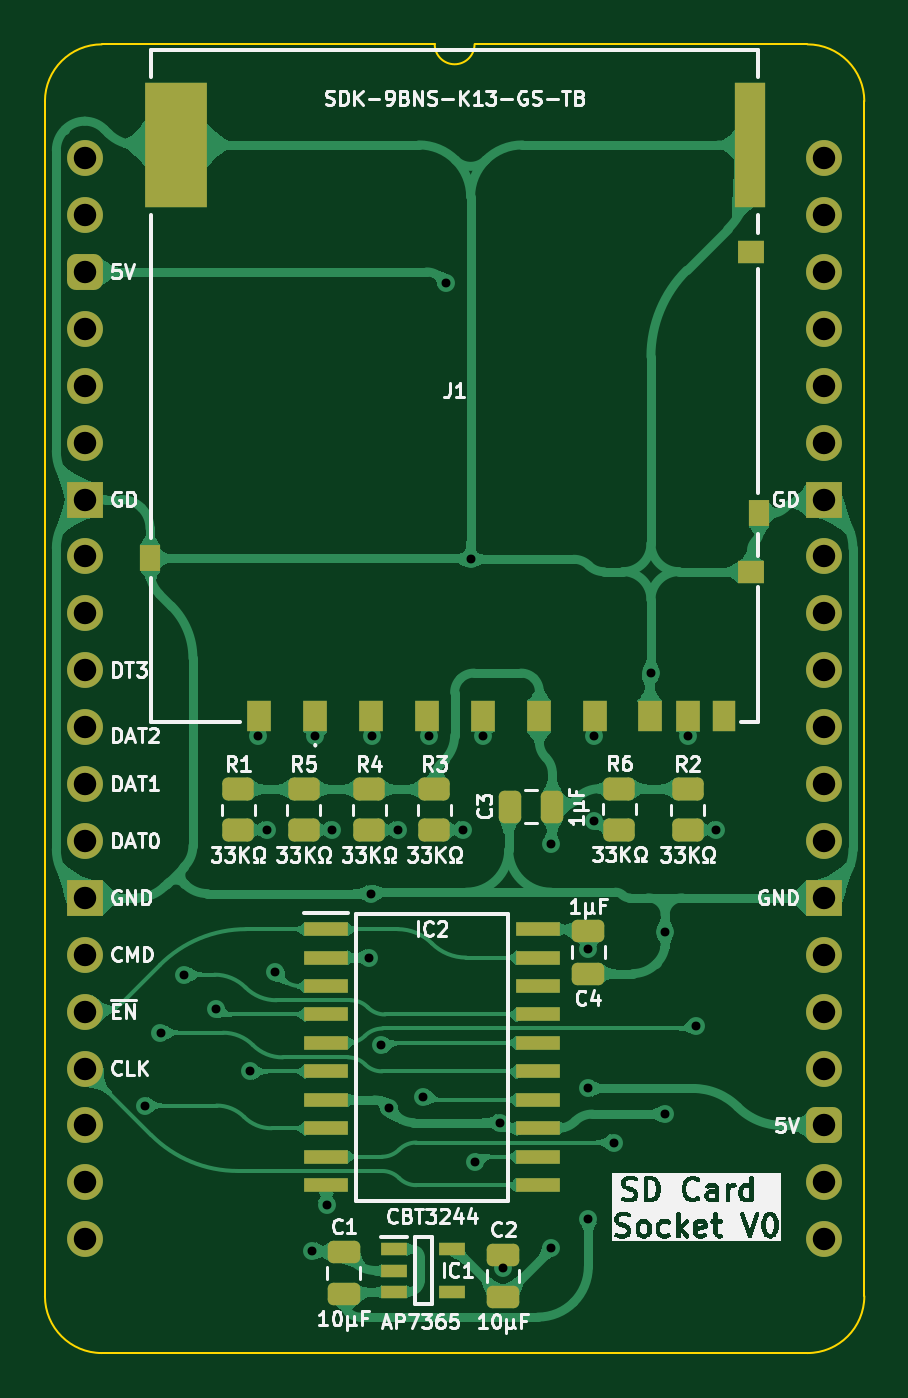
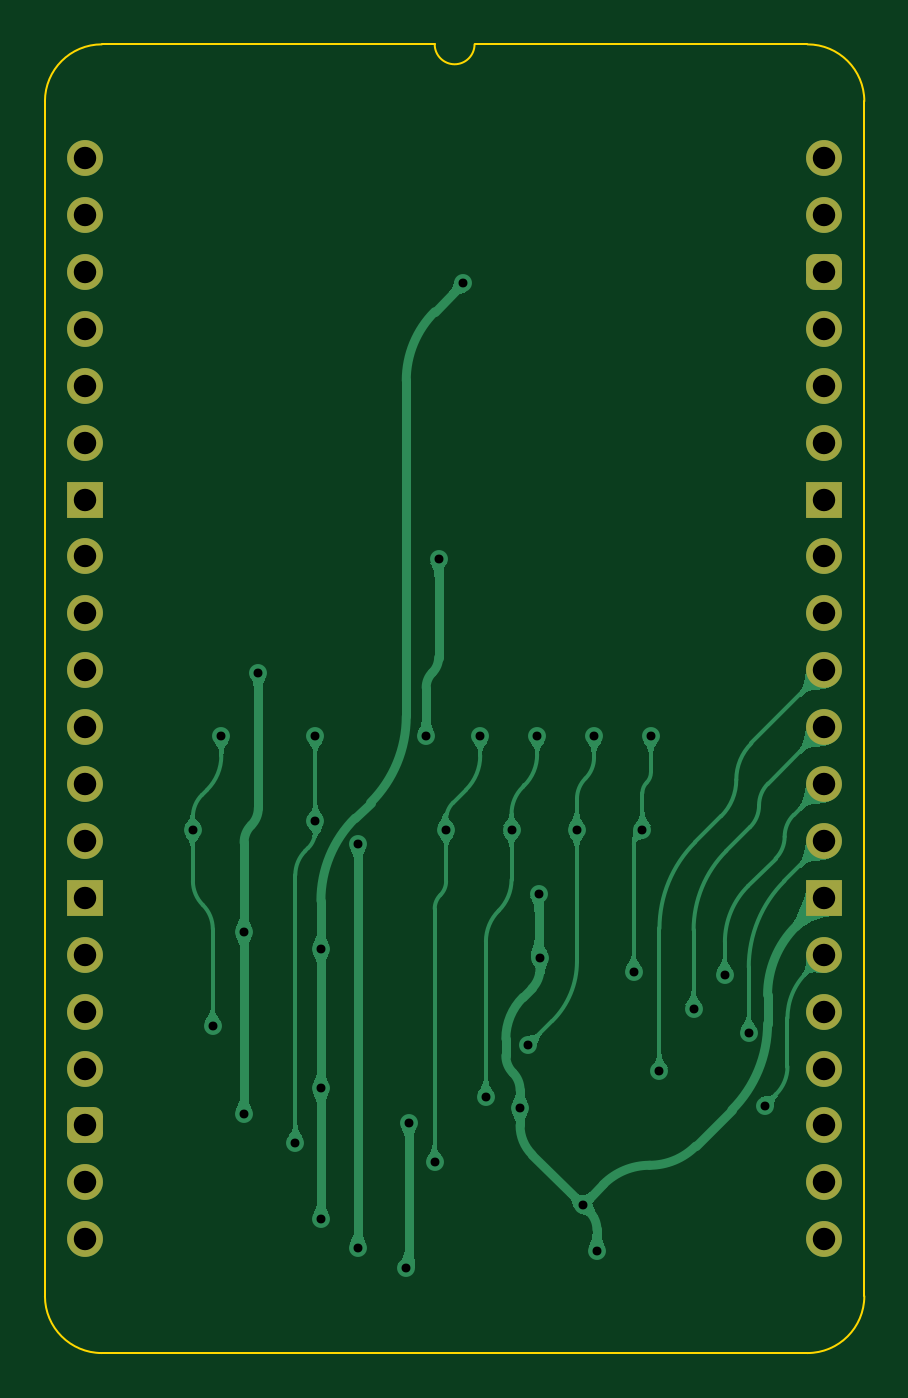
Circuit board: 11 layer files. Board 36.6 x 58.4 mm.
- bottom_copper: SD Card Full Socket-B_Cu.gbl (64334 bytes)
- bottom_mask: SD Card Full Socket-B_Mask.gbs (2305 bytes)
- paste: SD Card Full Socket-B_Paste.gbp (475 bytes)
- bottom_silk: SD Card Full Socket-B_Silkscreen.gbo (476 bytes)
- outline: SD Card Full Socket-Edge_Cuts.gm1 (1121 bytes)
- top_copper: SD Card Full Socket-F_Cu.gtl (143787 bytes)
- top_mask: SD Card Full Socket-F_Mask.gts (4835 bytes)
- paste: SD Card Full Socket-F_Paste.gtp (3568 bytes)
- top_silk: SD Card Full Socket-F_Silkscreen.gto (102164 bytes)
- drill: SD Card Full Socket-NPTH.drl (277 bytes)
- drill: SD Card Full Socket-PTH.drl (1422 bytes)

=== bottom_copper: SD Card Full Socket-B_Cu.gbl (64334 bytes, source omitted) ===
=== bottom_mask: SD Card Full Socket-B_Mask.gbs (2305 bytes, source withheld) ===
=== paste: SD Card Full Socket-B_Paste.gbp ===
%TF.GenerationSoftware,KiCad,Pcbnew,8.0.7*%
%TF.CreationDate,2025-01-27T12:23:13+02:00*%
%TF.ProjectId,SD Card Full Socket,53442043-6172-4642-9046-756c6c20536f,V1*%
%TF.SameCoordinates,Original*%
%TF.FileFunction,Paste,Bot*%
%TF.FilePolarity,Positive*%
%FSLAX46Y46*%
G04 Gerber Fmt 4.6, Leading zero omitted, Abs format (unit mm)*
G04 Created by KiCad (PCBNEW 8.0.7) date 2025-01-27 12:23:13*
%MOMM*%
%LPD*%
G01*
G04 APERTURE LIST*
G04 APERTURE END LIST*
M02*

=== bottom_silk: SD Card Full Socket-B_Silkscreen.gbo ===
%TF.GenerationSoftware,KiCad,Pcbnew,8.0.7*%
%TF.CreationDate,2025-01-27T12:23:13+02:00*%
%TF.ProjectId,SD Card Full Socket,53442043-6172-4642-9046-756c6c20536f,V1*%
%TF.SameCoordinates,Original*%
%TF.FileFunction,Legend,Bot*%
%TF.FilePolarity,Positive*%
%FSLAX46Y46*%
G04 Gerber Fmt 4.6, Leading zero omitted, Abs format (unit mm)*
G04 Created by KiCad (PCBNEW 8.0.7) date 2025-01-27 12:23:13*
%MOMM*%
%LPD*%
G01*
G04 APERTURE LIST*
G04 APERTURE END LIST*
M02*

=== outline: SD Card Full Socket-Edge_Cuts.gm1 ===
%TF.GenerationSoftware,KiCad,Pcbnew,8.0.7*%
%TF.CreationDate,2025-01-27T12:23:13+02:00*%
%TF.ProjectId,SD Card Full Socket,53442043-6172-4642-9046-756c6c20536f,V1*%
%TF.SameCoordinates,Original*%
%TF.FileFunction,Profile,NP*%
%FSLAX46Y46*%
G04 Gerber Fmt 4.6, Leading zero omitted, Abs format (unit mm)*
G04 Created by KiCad (PCBNEW 8.0.7) date 2025-01-27 12:23:13*
%MOMM*%
%LPD*%
G01*
G04 APERTURE LIST*
%TA.AperFunction,Profile*%
%ADD10C,0.100000*%
%TD*%
G04 APERTURE END LIST*
D10*
X-1778000Y2540000D02*
G75*
G02*
X762000Y5080000I2540000J0D01*
G01*
X32258000Y-53340000D02*
X762000Y-53340000D01*
X32258000Y5080000D02*
X17399000Y5080000D01*
X17399000Y5080000D02*
G75*
G02*
X15621000Y5080000I-889000J0D01*
G01*
X34798000Y-50800000D02*
X34798000Y2540000D01*
X32258000Y5080000D02*
G75*
G02*
X34798000Y2540000I-100J-2540100D01*
G01*
X15621000Y5080000D02*
X762000Y5080000D01*
X762000Y-53340000D02*
G75*
G02*
X-1778000Y-50800000I0J2540000D01*
G01*
X34798000Y-50800000D02*
G75*
G02*
X32258000Y-53340000I-2540000J0D01*
G01*
X-1778000Y-50800000D02*
X-1778000Y2540000D01*
M02*

=== top_copper: SD Card Full Socket-F_Cu.gtl (143787 bytes, source omitted) ===
=== top_mask: SD Card Full Socket-F_Mask.gts ===
%TF.GenerationSoftware,KiCad,Pcbnew,8.0.7*%
%TF.CreationDate,2025-01-27T12:23:13+02:00*%
%TF.ProjectId,SD Card Full Socket,53442043-6172-4642-9046-756c6c20536f,V1*%
%TF.SameCoordinates,Original*%
%TF.FileFunction,Soldermask,Top*%
%TF.FilePolarity,Negative*%
%FSLAX46Y46*%
G04 Gerber Fmt 4.6, Leading zero omitted, Abs format (unit mm)*
G04 Created by KiCad (PCBNEW 8.0.7) date 2025-01-27 12:23:13*
%MOMM*%
%LPD*%
G01*
G04 APERTURE LIST*
G04 Aperture macros list*
%AMRoundRect*
0 Rectangle with rounded corners*
0 $1 Rounding radius*
0 $2 $3 $4 $5 $6 $7 $8 $9 X,Y pos of 4 corners*
0 Add a 4 corners polygon primitive as box body*
4,1,4,$2,$3,$4,$5,$6,$7,$8,$9,$2,$3,0*
0 Add four circle primitives for the rounded corners*
1,1,$1+$1,$2,$3*
1,1,$1+$1,$4,$5*
1,1,$1+$1,$6,$7*
1,1,$1+$1,$8,$9*
0 Add four rect primitives between the rounded corners*
20,1,$1+$1,$2,$3,$4,$5,0*
20,1,$1+$1,$4,$5,$6,$7,0*
20,1,$1+$1,$6,$7,$8,$9,0*
20,1,$1+$1,$8,$9,$2,$3,0*%
G04 Aperture macros list end*
%ADD10RoundRect,0.250000X0.450000X-0.262500X0.450000X0.262500X-0.450000X0.262500X-0.450000X-0.262500X0*%
%ADD11RoundRect,0.250000X0.250000X0.475000X-0.250000X0.475000X-0.250000X-0.475000X0.250000X-0.475000X0*%
%ADD12RoundRect,0.250000X0.475000X-0.250000X0.475000X0.250000X-0.475000X0.250000X-0.475000X-0.250000X0*%
%ADD13R,1.100000X1.400000*%
%ADD14R,1.000000X1.400000*%
%ADD15R,1.200000X1.000000*%
%ADD16R,0.900000X1.200000*%
%ADD17R,1.350000X5.600000*%
%ADD18R,2.800000X5.600000*%
%ADD19C,1.600000*%
%ADD20O,1.600000X1.600000*%
%ADD21RoundRect,0.400000X0.400000X0.400000X-0.400000X0.400000X-0.400000X-0.400000X0.400000X-0.400000X0*%
%ADD22R,1.600000X1.600000*%
%ADD23R,1.950000X0.650000*%
%ADD24R,1.150000X0.600000*%
%ADD25RoundRect,0.250000X-0.475000X0.250000X-0.475000X-0.250000X0.475000X-0.250000X0.475000X0.250000X0*%
%ADD26RoundRect,0.400000X-0.400000X-0.400000X0.400000X-0.400000X0.400000X0.400000X-0.400000X0.400000X0*%
G04 APERTURE END LIST*
D10*
%TO.C,R6*%
X23866000Y-29972000D03*
X23866000Y-28147000D03*
%TD*%
D11*
%TO.C,C3*%
X20873000Y-28956000D03*
X18973000Y-28956000D03*
%TD*%
D10*
%TO.C,R4*%
X12690000Y-29995500D03*
X12690000Y-28170500D03*
%TD*%
%TO.C,R1*%
X6848000Y-29995500D03*
X6848000Y-28170500D03*
%TD*%
D12*
%TO.C,C1*%
X11557000Y-50718000D03*
X11557000Y-48818000D03*
%TD*%
D10*
%TO.C,R2*%
X26914000Y-29995500D03*
X26914000Y-28170500D03*
%TD*%
D13*
%TO.C,J1*%
X10290000Y-24910000D03*
X12790000Y-24910000D03*
X15290000Y-24910000D03*
X17790000Y-24910000D03*
X20290000Y-24910000D03*
X22790000Y-24910000D03*
X25215000Y-24910000D03*
X26915000Y-24910000D03*
X7790000Y-24910000D03*
D14*
X28520000Y-24910000D03*
D15*
X29760000Y-18460000D03*
D16*
X30110000Y-15860000D03*
D17*
X29685000Y590000D03*
D18*
X4060000Y590000D03*
D16*
X2910000Y-17860000D03*
D15*
X29760000Y-4210000D03*
%TD*%
D10*
%TO.C,R3*%
X15611000Y-29995500D03*
X15611000Y-28170500D03*
%TD*%
D19*
%TO.C,J6*%
X33020000Y-48260000D03*
D20*
X33020000Y-45720000D03*
D21*
X33020000Y-43180000D03*
D20*
X33020000Y-40640000D03*
X33020000Y-38100000D03*
X33020000Y-35560000D03*
D22*
X33020000Y-33020000D03*
D20*
X33020000Y-30480000D03*
X33020000Y-27940000D03*
X33020000Y-25400000D03*
X33020000Y-22860000D03*
X33020000Y-20320000D03*
X33020000Y-17780000D03*
D22*
X33020000Y-15240000D03*
D20*
X33020000Y-12700000D03*
X33020000Y-10160000D03*
X33020000Y-7620000D03*
X33020000Y-5080000D03*
X33020000Y-2540000D03*
X33020000Y0D03*
%TD*%
D12*
%TO.C,C2*%
X18669000Y-50845000D03*
X18669000Y-48945000D03*
%TD*%
D23*
%TO.C,IC2*%
X10769000Y-34417000D03*
X10769000Y-35687000D03*
X10769000Y-36957000D03*
X10769000Y-38227000D03*
X10769000Y-39497000D03*
X10769000Y-40767000D03*
X10769000Y-42037000D03*
X10769000Y-43307000D03*
X10769000Y-44577000D03*
X10769000Y-45847000D03*
X20219000Y-45847000D03*
X20219000Y-44577000D03*
X20219000Y-43307000D03*
X20219000Y-42037000D03*
X20219000Y-40767000D03*
X20219000Y-39497000D03*
X20219000Y-38227000D03*
X20219000Y-36957000D03*
X20219000Y-35687000D03*
X20219000Y-34417000D03*
%TD*%
D24*
%TO.C,IC1*%
X13813000Y-48707000D03*
X13813000Y-49657000D03*
X13813000Y-50607000D03*
X16413000Y-50607000D03*
X16413000Y-48707000D03*
%TD*%
D25*
%TO.C,C4*%
X22479000Y-34499000D03*
X22479000Y-36399000D03*
%TD*%
D19*
%TO.C,J5*%
X0Y0D03*
D20*
X0Y-2540000D03*
D26*
X0Y-5080000D03*
D20*
X0Y-7620000D03*
X0Y-10160000D03*
X0Y-12700000D03*
D22*
X0Y-15240000D03*
D20*
X0Y-17780000D03*
X0Y-20320000D03*
X0Y-22860000D03*
X0Y-25400000D03*
X0Y-27940000D03*
X0Y-30480000D03*
D22*
X0Y-33020000D03*
D20*
X0Y-35560000D03*
X0Y-38100000D03*
X0Y-40640000D03*
X0Y-43180000D03*
X0Y-45720000D03*
X0Y-48260000D03*
%TD*%
D10*
%TO.C,R5*%
X9769000Y-29995500D03*
X9769000Y-28170500D03*
%TD*%
M02*

=== paste: SD Card Full Socket-F_Paste.gtp ===
%TF.GenerationSoftware,KiCad,Pcbnew,8.0.7*%
%TF.CreationDate,2025-01-27T12:23:13+02:00*%
%TF.ProjectId,SD Card Full Socket,53442043-6172-4642-9046-756c6c20536f,V1*%
%TF.SameCoordinates,Original*%
%TF.FileFunction,Paste,Top*%
%TF.FilePolarity,Positive*%
%FSLAX46Y46*%
G04 Gerber Fmt 4.6, Leading zero omitted, Abs format (unit mm)*
G04 Created by KiCad (PCBNEW 8.0.7) date 2025-01-27 12:23:13*
%MOMM*%
%LPD*%
G01*
G04 APERTURE LIST*
G04 Aperture macros list*
%AMRoundRect*
0 Rectangle with rounded corners*
0 $1 Rounding radius*
0 $2 $3 $4 $5 $6 $7 $8 $9 X,Y pos of 4 corners*
0 Add a 4 corners polygon primitive as box body*
4,1,4,$2,$3,$4,$5,$6,$7,$8,$9,$2,$3,0*
0 Add four circle primitives for the rounded corners*
1,1,$1+$1,$2,$3*
1,1,$1+$1,$4,$5*
1,1,$1+$1,$6,$7*
1,1,$1+$1,$8,$9*
0 Add four rect primitives between the rounded corners*
20,1,$1+$1,$2,$3,$4,$5,0*
20,1,$1+$1,$4,$5,$6,$7,0*
20,1,$1+$1,$6,$7,$8,$9,0*
20,1,$1+$1,$8,$9,$2,$3,0*%
G04 Aperture macros list end*
%ADD10RoundRect,0.250000X0.450000X-0.262500X0.450000X0.262500X-0.450000X0.262500X-0.450000X-0.262500X0*%
%ADD11RoundRect,0.250000X0.250000X0.475000X-0.250000X0.475000X-0.250000X-0.475000X0.250000X-0.475000X0*%
%ADD12RoundRect,0.250000X0.475000X-0.250000X0.475000X0.250000X-0.475000X0.250000X-0.475000X-0.250000X0*%
%ADD13R,1.100000X1.400000*%
%ADD14R,1.000000X1.400000*%
%ADD15R,1.200000X1.000000*%
%ADD16R,0.900000X1.200000*%
%ADD17R,1.350000X5.600000*%
%ADD18R,2.800000X5.600000*%
%ADD19R,1.950000X0.650000*%
%ADD20R,1.150000X0.600000*%
%ADD21RoundRect,0.250000X-0.475000X0.250000X-0.475000X-0.250000X0.475000X-0.250000X0.475000X0.250000X0*%
G04 APERTURE END LIST*
D10*
%TO.C,R6*%
X23866000Y-29972000D03*
X23866000Y-28147000D03*
%TD*%
D11*
%TO.C,C3*%
X20873000Y-28956000D03*
X18973000Y-28956000D03*
%TD*%
D10*
%TO.C,R4*%
X12690000Y-29995500D03*
X12690000Y-28170500D03*
%TD*%
%TO.C,R1*%
X6848000Y-29995500D03*
X6848000Y-28170500D03*
%TD*%
D12*
%TO.C,C1*%
X11557000Y-50718000D03*
X11557000Y-48818000D03*
%TD*%
D10*
%TO.C,R2*%
X26914000Y-29995500D03*
X26914000Y-28170500D03*
%TD*%
D13*
%TO.C,J1*%
X10290000Y-24910000D03*
X12790000Y-24910000D03*
X15290000Y-24910000D03*
X17790000Y-24910000D03*
X20290000Y-24910000D03*
X22790000Y-24910000D03*
X25215000Y-24910000D03*
X26915000Y-24910000D03*
X7790000Y-24910000D03*
D14*
X28520000Y-24910000D03*
D15*
X29760000Y-18460000D03*
D16*
X30110000Y-15860000D03*
D17*
X29685000Y590000D03*
D18*
X4060000Y590000D03*
D16*
X2910000Y-17860000D03*
D15*
X29760000Y-4210000D03*
%TD*%
D10*
%TO.C,R3*%
X15611000Y-29995500D03*
X15611000Y-28170500D03*
%TD*%
D12*
%TO.C,C2*%
X18669000Y-50845000D03*
X18669000Y-48945000D03*
%TD*%
D19*
%TO.C,IC2*%
X10769000Y-34417000D03*
X10769000Y-35687000D03*
X10769000Y-36957000D03*
X10769000Y-38227000D03*
X10769000Y-39497000D03*
X10769000Y-40767000D03*
X10769000Y-42037000D03*
X10769000Y-43307000D03*
X10769000Y-44577000D03*
X10769000Y-45847000D03*
X20219000Y-45847000D03*
X20219000Y-44577000D03*
X20219000Y-43307000D03*
X20219000Y-42037000D03*
X20219000Y-40767000D03*
X20219000Y-39497000D03*
X20219000Y-38227000D03*
X20219000Y-36957000D03*
X20219000Y-35687000D03*
X20219000Y-34417000D03*
%TD*%
D20*
%TO.C,IC1*%
X13813000Y-48707000D03*
X13813000Y-49657000D03*
X13813000Y-50607000D03*
X16413000Y-50607000D03*
X16413000Y-48707000D03*
%TD*%
D21*
%TO.C,C4*%
X22479000Y-34499000D03*
X22479000Y-36399000D03*
%TD*%
D10*
%TO.C,R5*%
X9769000Y-29995500D03*
X9769000Y-28170500D03*
%TD*%
M02*

=== top_silk: SD Card Full Socket-F_Silkscreen.gto (102164 bytes, source omitted) ===
=== drill: SD Card Full Socket-NPTH.drl ===
M48
; DRILL file {KiCad 8.0.7} date 2025-01-27T12:23:15+0200
; FORMAT={-:-/ absolute / inch / decimal}
; #@! TF.CreationDate,2025-01-27T12:23:15+02:00
; #@! TF.GenerationSoftware,Kicad,Pcbnew,8.0.7
; #@! TF.FileFunction,NonPlated,1,2,NPTH
FMAT,2
INCH
%
G90
G05
M30

=== drill: SD Card Full Socket-PTH.drl ===
M48
; DRILL file {KiCad 8.0.7} date 2025-01-27T12:23:15+0200
; FORMAT={-:-/ absolute / inch / decimal}
; #@! TF.CreationDate,2025-01-27T12:23:15+02:00
; #@! TF.GenerationSoftware,Kicad,Pcbnew,8.0.7
; #@! TF.FileFunction,Plated,1,2,PTH
FMAT,2
INCH
; #@! TA.AperFunction,Plated,PTH,ViaDrill
T1C0.0157
; #@! TA.AperFunction,Plated,PTH,ComponentDrill
T2C0.0394
%
G90
G05
T1
X0.105Y-1.665
X0.1331Y-1.537
X0.175Y-1.435
X0.23Y-1.495
X0.29Y-1.605
X0.305Y-1.015
X0.32Y-1.18
X0.335Y-1.43
X0.4Y-1.92
X0.405Y-1.015
X0.425Y-1.84
X0.435Y-1.18
X0.5Y-1.405
X0.5025Y-1.2925
X0.505Y-1.015
X0.5211Y-1.5591
X0.535Y-1.67
X0.55Y-1.18
X0.595Y-1.65
X0.605Y-1.015
X0.635Y-0.22
X0.665Y-1.18
X0.6781Y-0.705
X0.685Y-1.765
X0.7Y-1.015
X0.73Y-1.695
X0.735Y-1.95
X0.82Y-1.205
X0.82Y-1.915
X0.885Y-1.3897
X0.885Y-1.635
X0.885Y-1.865
X0.895Y-1.015
X0.895Y-1.165
X0.93Y-1.73
X0.995Y-0.905
X1.02Y-1.36
X1.02Y-1.68
X1.06Y-1.015
X1.075Y-1.525
X1.11Y-1.18
T2
X0.0Y0.0
X0.0Y-0.1
X0.0Y-0.2
X0.0Y-0.3
X0.0Y-0.4
X0.0Y-0.5
X0.0Y-0.6
X0.0Y-0.7
X0.0Y-0.8
X0.0Y-0.9
X0.0Y-1.0
X0.0Y-1.1
X0.0Y-1.2
X0.0Y-1.3
X0.0Y-1.4
X0.0Y-1.5
X0.0Y-1.6
X0.0Y-1.7
X0.0Y-1.8
X0.0Y-1.9
X1.3Y0.0
X1.3Y-0.1
X1.3Y-0.2
X1.3Y-0.3
X1.3Y-0.4
X1.3Y-0.5
X1.3Y-0.6
X1.3Y-0.7
X1.3Y-0.8
X1.3Y-0.9
X1.3Y-1.0
X1.3Y-1.1
X1.3Y-1.2
X1.3Y-1.3
X1.3Y-1.4
X1.3Y-1.5
X1.3Y-1.6
X1.3Y-1.7
X1.3Y-1.8
X1.3Y-1.9
M30

